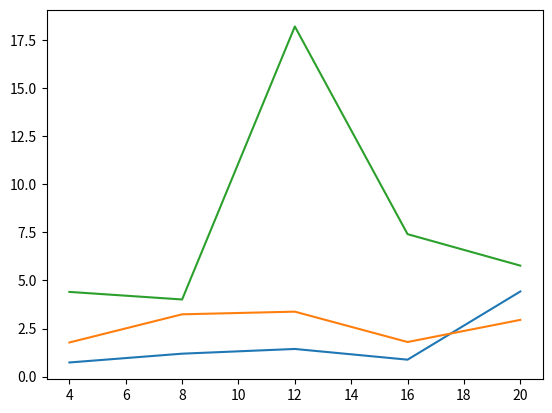
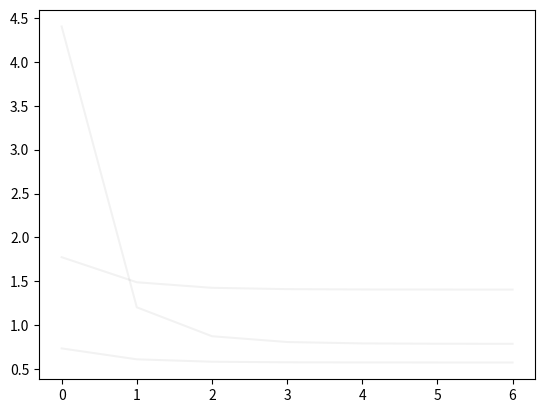

Write the Python code that produced these figures, in order.
import numpy as np

def simulate_futures_kiesel_2f(Ts, sigma1, sigma2, kappa, n_scenarios, n_timesteps, end, t=0.):
    dt = end/float(n_timesteps)
    Ts = np.array(Ts) # Just in case a list is passed as argument instead of a numpy array
    sigmas1 = np.exp(-kappa*(Ts-t))*sigma1*np.sqrt(dt)
    sigmas2 = np.repeat(sigma2, len(Ts))*np.sqrt(dt)
    dW1, dW2 = np.random.normal(size=(n_scenarios, n_timesteps, 2)).T # dWi = 2D array with shape (n_timesteps, n_scenarios)
    dW1 = np.tile(dW1, (len(Ts), 1)).reshape(len(Ts), dW1.shape[0], dW1.shape[1]) # dWi = 3D array with shape (len(Ts), n_timesteps, n_scenarios)
    dW2 = np.tile(dW2, (len(Ts), 1)).reshape(len(Ts), dW2.shape[0], dW2.shape[1])
    dW1 = (dW1.T * sigmas1).T
    dW2 = (dW2.T * sigmas2).T
    dF = dW1 + dW2
    return np.arange(1, n_timesteps+1)*dt, np.exp(np.cumsum(dF, axis=1))




if __name__ == '__main__':
    import time
    import matplotlib.pyplot as plt
    
    Ts=np.arange(0, 7)
    sigma1=0.37
    sigma2=0.15
    kappa=1.4
    n_scenarios=3
    n_timesteps=5
    end=20
    t=0.
    
    start_time = time.perf_counter()
    xtime, F = simulate_futures_kiesel_2f(Ts, sigma1, sigma2, kappa, n_scenarios, n_timesteps, end, t=t)
    end_time = time.perf_counter()
    print(f'Function simulate_futures_kiesel_2f took {end_time - start_time:.4f} seconds')
    
    fig, ax = plt.subplots()
    ax.plot(xtime, F[0])
    plt.show()
    
    
    fig, ax = plt.subplots()
    ax.plot(F[:, 0, :], color='black', alpha=0.05)
    plt.show()